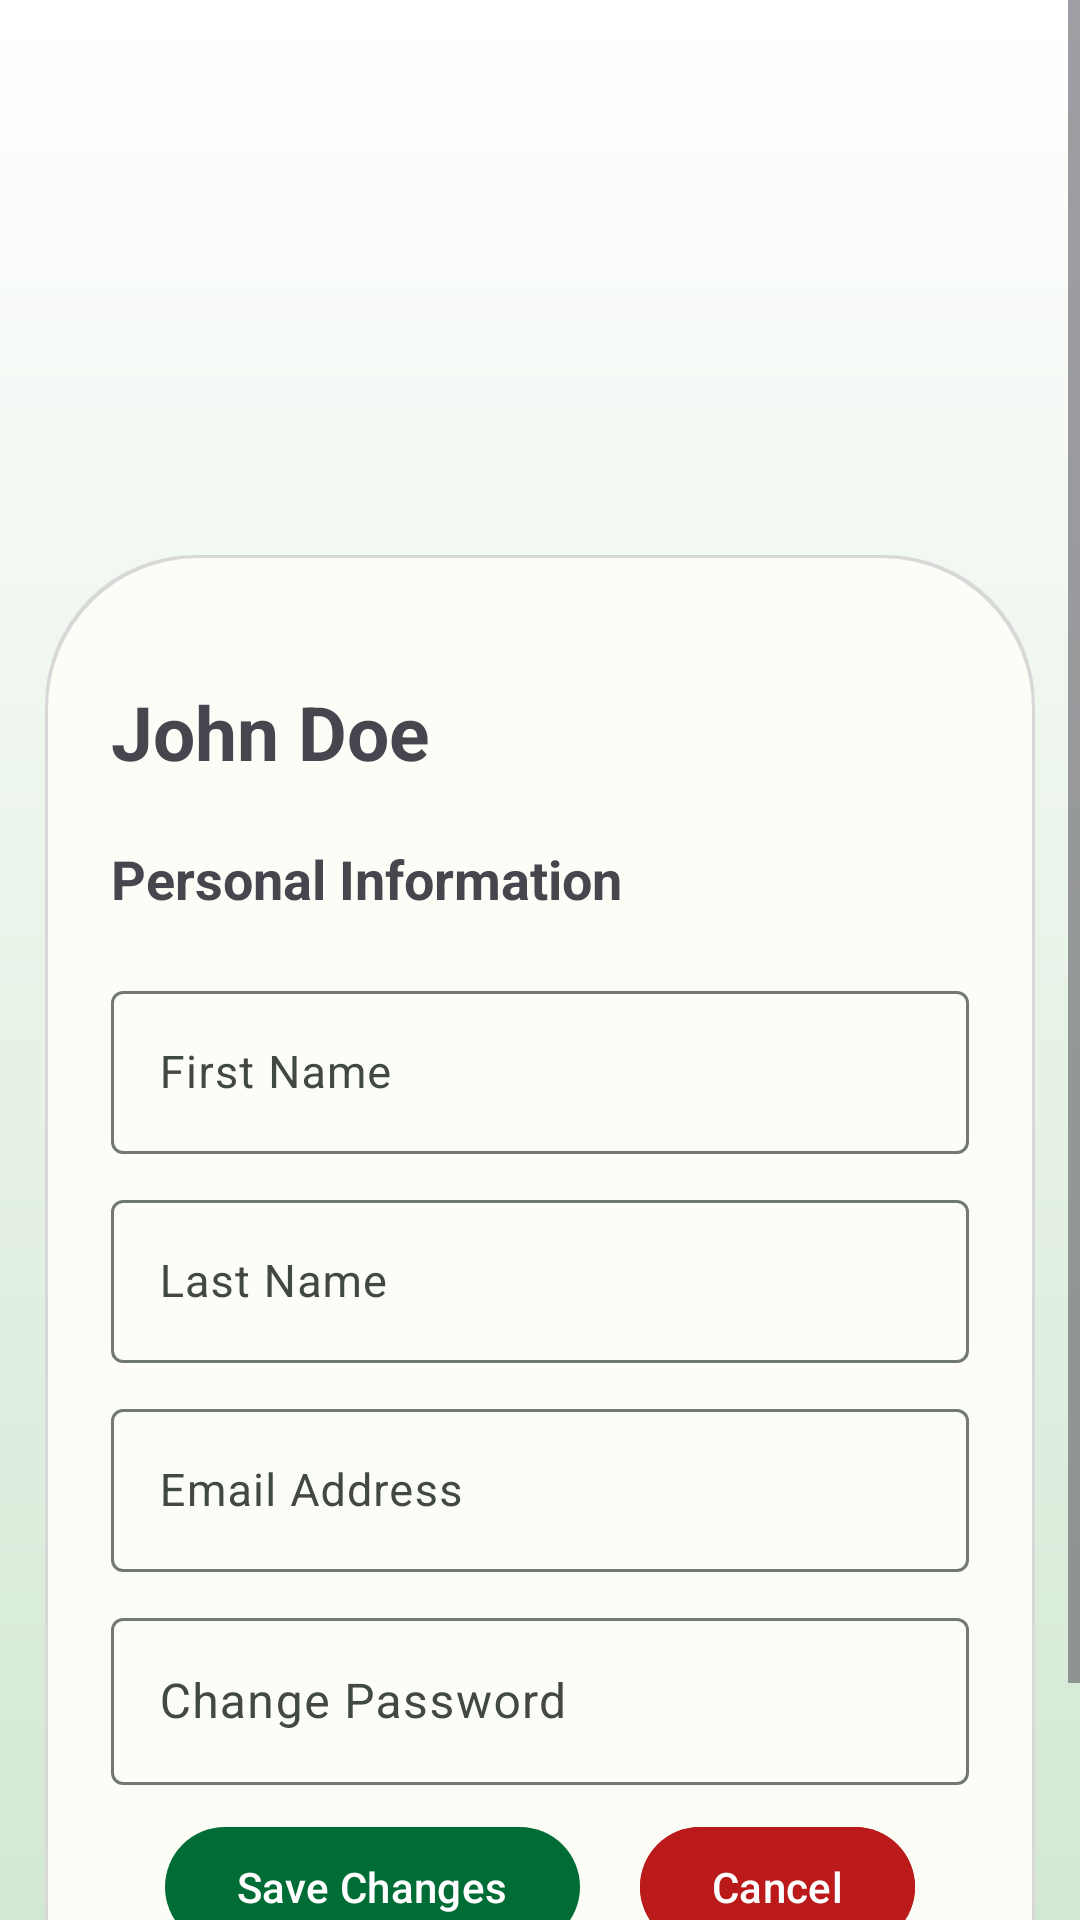

Layout XML and referenced resources for this Android screen:
<!-- AndroidManifest.xml: application theme AppTheme.Gradient -->
<!-- res/layout/fragment_edit_profile.xml -->
<?xml version="1.0" encoding="utf-8"?>
<ScrollView xmlns:android="http://schemas.android.com/apk/res/android"
    xmlns:app="http://schemas.android.com/apk/res-auto"
    xmlns:tools="http://schemas.android.com/tools"
    android:layout_width="match_parent"
    android:layout_height="match_parent"
    tools:context=".ui.profile.EditProfileFragment">

    <LinearLayout
        android:layout_width="match_parent"
        android:layout_height="match_parent"
        android:orientation="vertical">

        <ImageView
            android:id="@+id/profileIC"
            android:layout_width="wrap_content"
            android:layout_height="wrap_content"
            android:layout_gravity="center"
            android:layout_marginTop="30dp"
            android:minWidth="150dp"
            android:minHeight="150dp"
            android:src="@drawable/ic_profile"
            app:layout_constraintBottom_toTopOf="@+id/linearLayout"
            app:layout_constraintEnd_toEndOf="parent"
            app:layout_constraintStart_toStartOf="parent"
            app:layout_constraintTop_toTopOf="parent" />

        <LinearLayout
            android:id="@+id/linearLayout"
            android:layout_width="match_parent"
            android:layout_height="match_parent"
            android:layout_marginStart="15dp"
            android:layout_marginTop="5dp"
            android:layout_marginEnd="15dp"
            android:background="@drawable/custom_card"
            android:minHeight="545dp"
            android:orientation="vertical"
            app:layout_constraintBottom_toBottomOf="parent"
            app:layout_constraintEnd_toEndOf="parent"
            app:layout_constraintStart_toStartOf="parent">

            <TextView
                android:id="@+id/userName"
                android:layout_width="match_parent"
                android:layout_height="wrap_content"
                android:layout_marginStart="20dp"
                android:layout_marginTop="40dp"
                android:layout_marginEnd="20dp"
                android:text="John Doe"
                android:textSize="25sp"
                android:textStyle="bold" />

            

            <TextView
                android:id="@+id/infolbl"
                android:layout_width="match_parent"
                android:layout_height="wrap_content"
                android:layout_marginStart="20dp"
                android:layout_marginTop="20dp"
                android:layout_marginEnd="20dp"
                android:text="Personal Information"
                android:textSize="18sp"
                android:textStyle="bold" />

            <com.google.android.material.textfield.TextInputLayout
                android:id="@+id/firstNamelbl"
                android:layout_width="match_parent"
                android:layout_height="wrap_content"
                android:layout_marginStart="20dp"
                android:layout_marginTop="20dp"
                android:layout_marginEnd="20dp"
                android:text="First Name"
                android:textColor="@color/gray"
                android:textSize="15sp">

                <com.google.android.material.textfield.TextInputEditText
                    android:id="@+id/firstNameEt"
                    android:layout_width="match_parent"
                    android:layout_height="wrap_content"
                    android:hint="First Name"
                    android:textSize="15sp" />

            </com.google.android.material.textfield.TextInputLayout>

            <com.google.android.material.textfield.TextInputLayout
                android:id="@+id/lastNamelbl"
                android:layout_width="match_parent"
                android:layout_height="wrap_content"
                android:layout_marginStart="20dp"
                android:layout_marginEnd="20dp"
                android:layout_marginTop="10dp"
                android:text="Last Name"
                android:textColor="@color/gray"
                android:textSize="15sp">

                <com.google.android.material.textfield.TextInputEditText
                    android:id="@+id/lastNameEt"
                    android:layout_width="match_parent"
                    android:layout_height="wrap_content"
                    android:hint="Last Name"
                    android:textSize="15sp" />

            </com.google.android.material.textfield.TextInputLayout>

            <com.google.android.material.textfield.TextInputLayout
                android:id="@+id/emailLayout"
                android:layout_width="match_parent"
                android:layout_height="wrap_content"
                android:layout_marginStart="20dp"
                android:layout_marginEnd="20dp"
                android:layout_marginTop="10dp"
                android:text="Email Address"
                android:textColor="@color/gray"
                android:textSize="15sp">

                <com.google.android.material.textfield.TextInputEditText
                    android:id="@+id/emailEt"
                    android:layout_width="match_parent"
                    android:layout_height="wrap_content"
                    android:hint="Email Address"
                    android:textSize="15sp"/>
            </com.google.android.material.textfield.TextInputLayout>

            <com.google.android.material.textfield.TextInputLayout
                android:id="@+id/passwordLayout"
                android:layout_width="match_parent"
                android:layout_height="wrap_content"
                android:layout_marginStart="20dp"
                android:layout_marginTop="10dp"
                android:layout_marginEnd="20dp"
                android:hint="Change Password"
                app:hintTextColor="@color/gray">

                <com.google.android.material.textfield.TextInputEditText
                    android:id="@+id/passwordEditText"
                    android:layout_width="match_parent"
                    android:layout_height="wrap_content"
                    android:inputType="textPassword" />

            </com.google.android.material.textfield.TextInputLayout>

            <LinearLayout
                android:layout_width="match_parent"
                android:layout_height="match_parent"
                android:orientation="horizontal"
                android:gravity="center"
                android:padding="5dp"
                android:layout_marginStart="20dp"
                android:layout_marginTop="5dp"
                android:layout_marginEnd="20dp">

                <com.google.android.material.button.MaterialButton
                    android:id="@+id/saveButton"
                    android:layout_width="wrap_content"
                    android:layout_height="match_parent"
                    android:layout_marginStart="10dp"
                    android:layout_marginEnd="10dp"
                    android:text="Save Changes" />

                <com.google.android.material.button.MaterialButton
                    android:id="@+id/cancelButton"
                    android:layout_width="wrap_content"
                    android:layout_height="match_parent"
                    android:layout_marginStart="10dp"
                    android:layout_marginEnd="10dp"
                    android:backgroundTint="@color/md_theme_light_error"
                    android:text="Cancel" />
            </LinearLayout>

        </LinearLayout>
    </LinearLayout>
</ScrollView>
<!-- resources referenced by this layout -->
<resources>
  <color name="gray">#717971</color>
  <color name="md_theme_light_error">#BA1A1A</color>
  <!-- drawable custom_card (drawable) -->
  <?xml version="1.0" encoding="utf-8"?>
  <layer-list xmlns:android="http://schemas.android.com/apk/res/android">
  
      
      <item>
          <shape  android:shape="rectangle">
              <padding android:left="1dp" android:right="1dp" android:top="1dp"/>
              <solid android:color="#d8d8d8" />
              <corners android:topLeftRadius="50dp"
                  android:topRightRadius="50dp" />
  
          </shape>
      </item>
  
      <item android:bottom="5px">
  
          <shape
              android:shape="rectangle">
              <padding android:left="1dp" android:right="1dp" android:top="1dp"/>
              <solid android:color="@color/md_theme_light_background"/>
  
              <corners
                  android:topLeftRadius="50dp"
                  android:topRightRadius="50dp" />
  
          </shape>
  
      </item>
  
  
  </layer-list>
  <style name="AppTheme.Gradient" parent="Theme.Sikligtas">
          <item name="android:windowBackground">@drawable/gradient_background</item>
      </style>
  <color name="md_theme_light_background">#FCFDF7</color>
  <!-- drawable gradient_background (drawable) -->
  <?xml version="1.0" encoding="utf-8"?>
  <shape xmlns:android="http://schemas.android.com/apk/res/android">
      <gradient
          android:startColor="@color/gradient_start"
          android:endColor="@color/gradient_end"
          android:angle="270"/>
  </shape>
  <color name="md_theme_light_primary">#006D36</color>
  <color name="md_theme_light_primaryContainer">#60FF99</color>
  <color name="md_theme_light_onPrimary">#FFFFFF</color>
  <color name="md_theme_light_onPrimaryContainer">#00210C</color>
  <color name="md_theme_light_secondary">#506352</color>
  <color name="md_theme_light_secondaryContainer">#D3E8D3</color>
  <color name="md_theme_light_onSecondary">#FFFFFF</color>
  <color name="md_theme_light_onSecondaryContainer">#0E1F12</color>
  <color name="md_theme_light_tertiary">#3A656E</color>
  <color name="md_theme_light_tertiaryContainer">#BDEAF5</color>
  <color name="md_theme_light_onTertiary">#FFFFFF</color>
  <color name="md_theme_light_onTertiaryContainer">#001F25</color>
  <color name="md_theme_light_errorContainer">#FFDAD6</color>
  <color name="md_theme_light_onError">#FFFFFF</color>
  <color name="md_theme_light_onErrorContainer">#410002</color>
  <color name="md_theme_light_outline">#717971</color>
  <color name="md_theme_light_onBackground">#191C19</color>
  <color name="md_theme_light_surface">#FCFDF7</color>
  <color name="md_theme_light_onSurface">#191C19</color>
  <color name="md_theme_light_surfaceVariant">#DDE5DA</color>
  <color name="md_theme_light_onSurfaceVariant">#414941</color>
  <color name="md_theme_light_inverseSurface">#2E312E</color>
  <color name="md_theme_light_inverseOnSurface">#F0F1EC</color>
  <color name="md_theme_light_inversePrimary">#11E379</color>
  <style name="CustomBottomSheetDialog" parent="@style/ThemeOverlay.MaterialComponents.BottomSheetDialog">
          <item name="bottomSheetStyle">@style/CustomBottomSheet</item>
      </style>
  <color name="gradient_start">#FFFFFF</color>
  <color name="gradient_end">#D3E8D3</color>
  <style name="CustomBottomSheet" parent="Widget.MaterialComponents.BottomSheet">
          <item name="shapeAppearance">@style/customShapeAppearanceBottomSheetDialog</item>
      </style>
  <style name="customShapeAppearanceBottomSheetDialog">
          <item name="cornerFamily">rounded</item>
          <item name="cornerSizeTopLeft">16dp</item>
          <item name="cornerSizeTopRight">16dp</item>
          <item name="cornerSizeBottomLeft">16dp</item>
          <item name="cornerSizeBottomRight">16dp</item>
      </style>
</resources>
